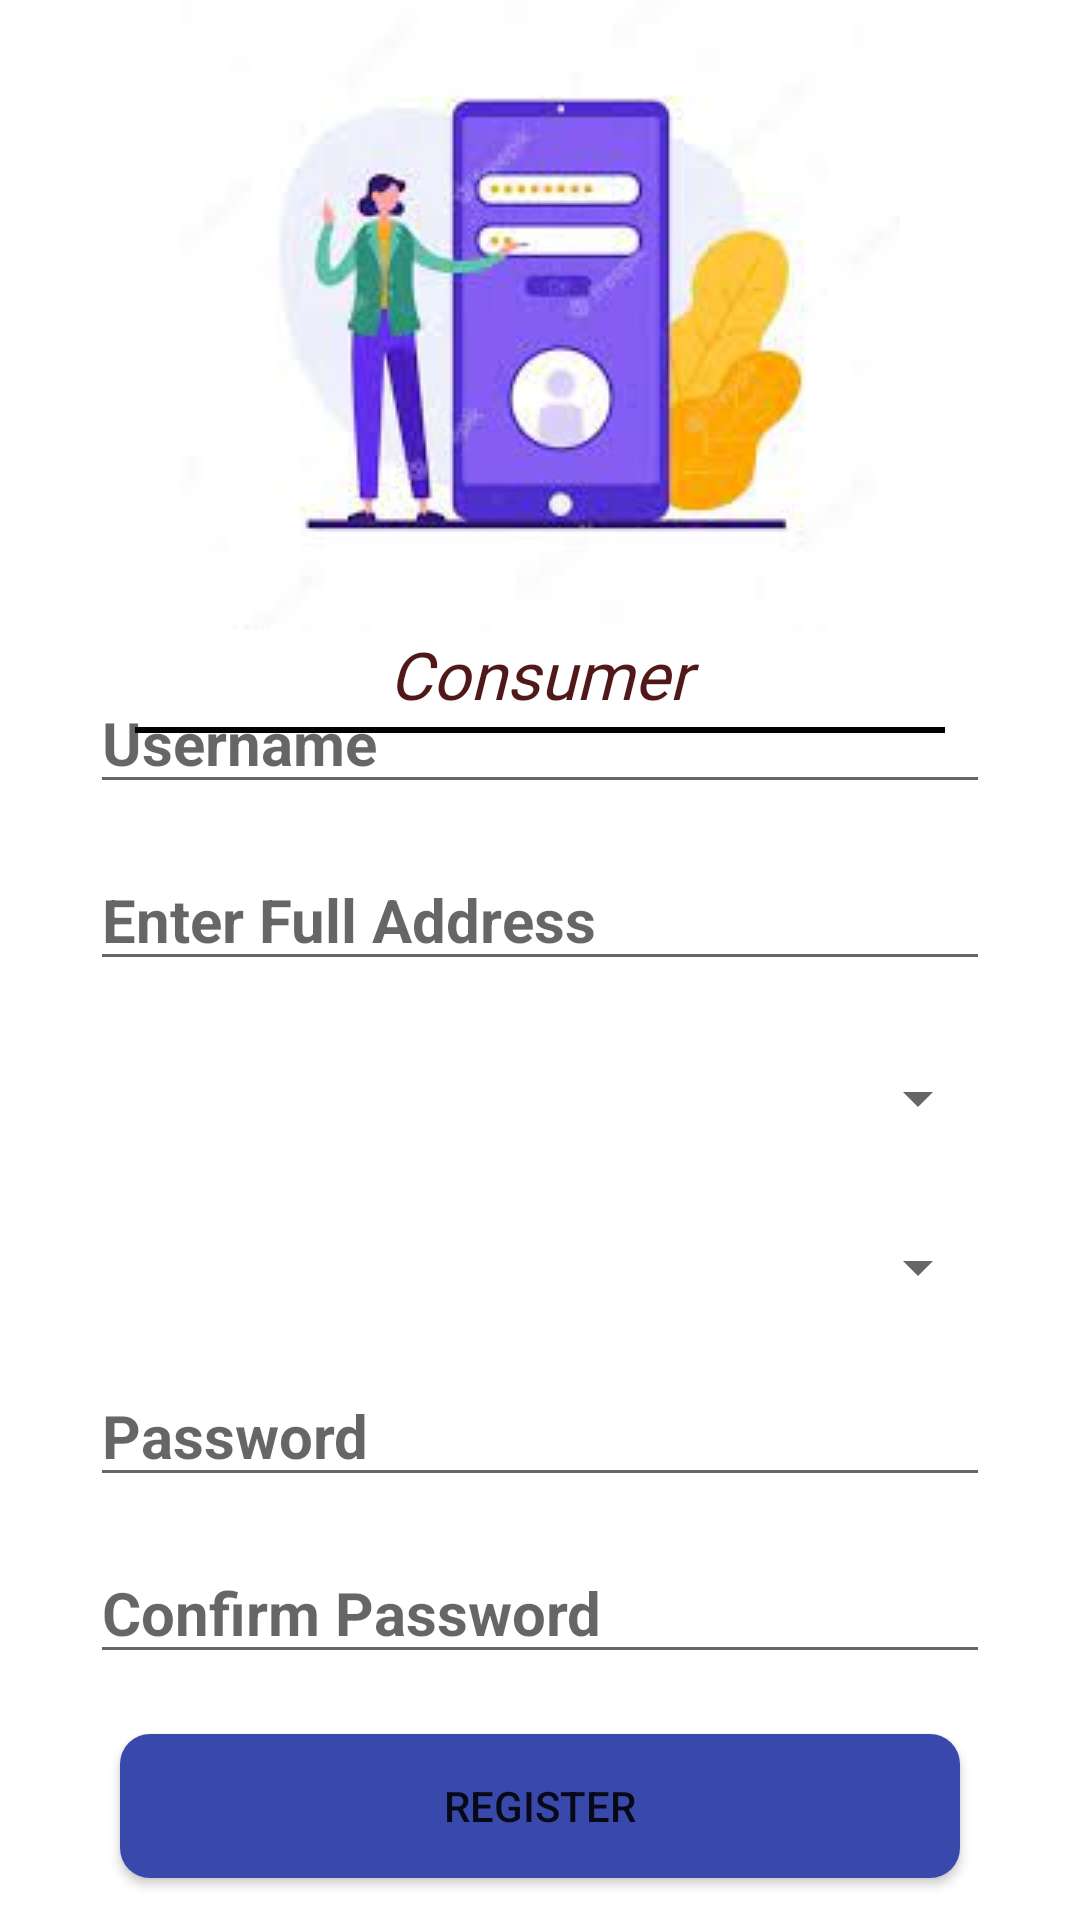

Layout XML and referenced resources for this Android screen:
<!-- AndroidManifest.xml: application theme Theme.Koibanda_Applicaton -->
<!-- res/layout/activity_sign_up_consumer.xml -->
<?xml version="1.0" encoding="utf-8"?>
<androidx.constraintlayout.widget.ConstraintLayout xmlns:android="http://schemas.android.com/apk/res/android"
    xmlns:app="http://schemas.android.com/apk/res-auto"
    xmlns:tools="http://schemas.android.com/tools"
    android:layout_width="match_parent"
    android:layout_height="match_parent"
    tools:context=".Screens.SignUpConsumer">

    <LinearLayout
        android:id="@+id/linearLayout3"
        android:layout_width="match_parent"
        android:layout_height="wrap_content"
        android:gravity="center"
        android:orientation="vertical"
        app:layout_constraintEnd_toEndOf="parent"
        app:layout_constraintStart_toStartOf="parent"
        app:layout_constraintTop_toTopOf="parent">

        <ImageView
            android:id="@+id/imageView3"
            android:layout_width="match_parent"
            android:layout_height="wrap_content"
            app:srcCompat="@drawable/signup" />

        <TextView
            android:layout_width="match_parent"
            android:layout_height="wrap_content"
            android:fontFamily="@font/alfa_slab_one"
            android:gravity="center"
            android:text="Consumer"
            android:textColor="#501818"
            android:textSize="22sp"
            android:textStyle="italic" />

        <View
            android:id="@+id/view"
            android:layout_width="match_parent"
            android:layout_height="2dp"
            android:layout_marginLeft="45dp"
            android:layout_marginTop="3dp"
            android:layout_marginRight="45dp"
            android:background="#000000" />
    </LinearLayout>

    <LinearLayout
        android:layout_width="match_parent"
        android:layout_height="wrap_content"
        android:orientation="vertical"
        android:padding="10dp"
        app:layout_constraintBottom_toBottomOf="parent"
        app:layout_constraintEnd_toEndOf="parent"
        app:layout_constraintStart_toStartOf="parent"
        app:layout_constraintTop_toBottomOf="@+id/linearLayout3">

        <EditText
            android:id="@+id/consumerUserName"
            android:layout_width="match_parent"
            android:layout_height="wrap_content"
            android:layout_marginLeft="20dp"
            android:layout_marginTop="15dp"
            android:layout_marginRight="20dp"
            android:ems="10"
            android:hint="Username"
            android:inputType="textPersonName"
            android:textSize="20sp"
            android:textStyle="bold" />

        <EditText
            android:id="@+id/address"
            android:layout_width="match_parent"
            android:layout_height="wrap_content"
            android:layout_marginLeft="20dp"
            android:layout_marginTop="15dp"
            android:layout_marginRight="20dp"
            android:ems="10"
            android:hint="Enter Full Address"
            android:inputType="textPostalAddress"
            android:textSize="20sp"
            android:textStyle="bold" />

        <Spinner
            android:id="@+id/spinner_categoryC"
            android:layout_width="match_parent"
            android:layout_height="48dp"
            android:layout_marginLeft="20dp"
            android:layout_marginTop="15dp"
            android:layout_marginRight="20dp" />

        <Spinner
            android:id="@+id/spinner_timeC"
            android:layout_width="match_parent"
            android:layout_height="35dp"

            android:layout_marginLeft="20dp"
            android:layout_marginTop="15dp"
            android:layout_marginRight="20dp" />

        <EditText
            android:id="@+id/password"
            android:layout_width="match_parent"
            android:layout_height="wrap_content"
            android:layout_marginLeft="20dp"
            android:layout_marginTop="15dp"
            android:layout_marginRight="20dp"
            android:ems="10"
            android:hint="Password"
            android:inputType="textPassword"
            android:textSize="20sp"
            android:textStyle="bold" />

        <EditText
            android:id="@+id/confirmPassword"
            android:layout_width="match_parent"
            android:layout_height="wrap_content"
            android:layout_marginLeft="20dp"
            android:layout_marginTop="15dp"
            android:layout_marginRight="20dp"
            android:ems="10"
            android:hint="Confirm Password"
            android:inputType="textPassword"
            android:textSize="20sp"
            android:textStyle="bold" />

        <Button
            android:id="@+id/registerBtn"
            android:layout_width="match_parent"
            android:layout_height="wrap_content"
            android:layout_marginLeft="30dp"
            android:layout_marginTop="20dp"
            android:layout_marginRight="30dp"
            android:background="@drawable/btn_gradient"
            android:text="Register" />

        <LinearLayout
            android:layout_width="match_parent"
            android:layout_height="wrap_content"
            android:layout_marginTop="15dp"
            android:layout_marginBottom="10dp"
            android:gravity="center"
            android:orientation="horizontal">

            <TextView
                android:layout_width="wrap_content"
                android:layout_height="wrap_content"
                android:text="Already Have an Account ?"
                android:textColor="@color/black"
                android:textSize="18dp"
                android:textStyle="bold">

            </TextView>

            <TextView
                android:id="@+id/Login"
                android:layout_width="wrap_content"
                android:layout_height="wrap_content"
                android:layout_marginLeft="12dp"
                android:text="Login"
                android:textColor="#3B49A3"
                android:textStyle="bold" />
        </LinearLayout>



    </LinearLayout>
</androidx.constraintlayout.widget.ConstraintLayout>
<!-- resources referenced by this layout -->
<resources>
  <!-- drawable btn_gradient (drawable-v24) -->
  <?xml version="1.0" encoding="utf-8"?>
  <shape xmlns:android="http://schemas.android.com/apk/res/android">
  
      <corners  android:radius="10dp"
          >
      </corners>
      <gradient android:startColor="#3949AB"
         android:endColor="#3949AB">
  
      </gradient>
  
  
  </shape>
  <!-- drawable signup: jpeg bitmap (drawable-v24, 5665 bytes) -->
  <style name="Theme.Koibanda_Applicaton" parent="Theme.MaterialComponents.DayNight.NoActionBar">
          
          <item name="colorPrimary">@color/purple_500</item>
          <item name="colorPrimaryVariant">@color/purple_700</item>
          <item name="colorOnPrimary">@color/white</item>
          
          <item name="colorSecondary">@color/teal_200</item>
          <item name="colorSecondaryVariant">@color/teal_700</item>
          <item name="colorOnSecondary">@color/black</item>
          
          <item name="android:statusBarColor" tools:targetApi="l">?attr/colorPrimaryVariant</item>
          
      </style>
  <!-- not gathered from this repository: default colours our renderer supplied (Android Studio template values) -->
  <color name="purple_500">#FF6200EE</color>
  <color name="purple_700">#FF3700B3</color>
  <color name="teal_200">#FF03DAC5</color>
  <color name="teal_700">#FF018786</color>
  <color name="black">#FF000000</color>
  <color name="white">#FFFFFFFF</color>
</resources>
